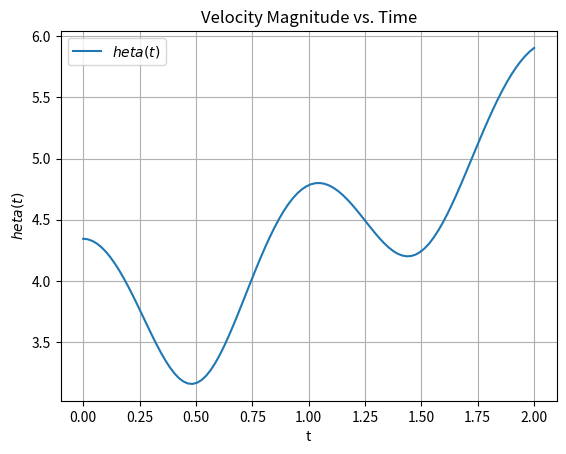

Python code for this plot:
import numpy as np
import matplotlib.pyplot as plt
from sympy import symbols, ln, exp, cos, sin, pi, sqrt, Matrix
t = symbols('t')

# (a) Finding tangent line parametric equations
# (i) r(t) = (ln(t), exp(-t), t^3)
x1, y1, z1 = ln(2) + (t - 2) * (1/2), exp(-2) + (t - 2) * (-exp(-2)), 8 + (t - 2) * 12
print("(a) Tangent Line Parametric Equations:")
print("(i)")
print(f"x = {x1}, y = {y1}, z = {z1}")

# (ii) r(t) = (2cos(pi*t), 2sin(pi*t), 3t)
x2, y2, z2 = 1 + (t - 1/3) * (-pi * sqrt(3)), sqrt(3) + (t - 1/3) * pi, 1 + (t - 1/3) * 3
print("(ii)")
print(f"x = {x2}, y = {y2}, z = {z2}")

# (b) Vector parallel to intersection of planes
print("(b) Vector parallel to intersection of planes:")
n1 = Matrix([3, -6, -2])
n2 = Matrix([2, 1, -2])
direction_vector = n1.cross(n2)
print(direction_vector)

# (c) Velocity, Acceleration, and Theta(t)
print("(c) Velocity and Acceleration:")
r = Matrix([3*t, sin(pi*t), t**2])
velocity = r.diff(t)
acceleration = velocity.diff(t)
print(f"Velocity = {velocity[0]} i^ + {velocity[1]} j^ + {velocity[2]} k^")
print(f"Acceleration = {acceleration[0]} i^ + {acceleration[1]} j^ + {acceleration[2]} k^")

# Plot theta(t) vs t
theta_expr = velocity.norm()
t_vals = np.linspace(0, 2, 100)
theta_values = [theta_expr.subs(t, val).evalf() for val in t_vals]

plt.plot(t_vals, theta_values, label=r'$	heta(t)$')
plt.xlabel('t')
plt.ylabel(r'$	heta(t)$')
plt.title('Velocity Magnitude vs. Time')
plt.legend()
plt.grid()
plt.show()
